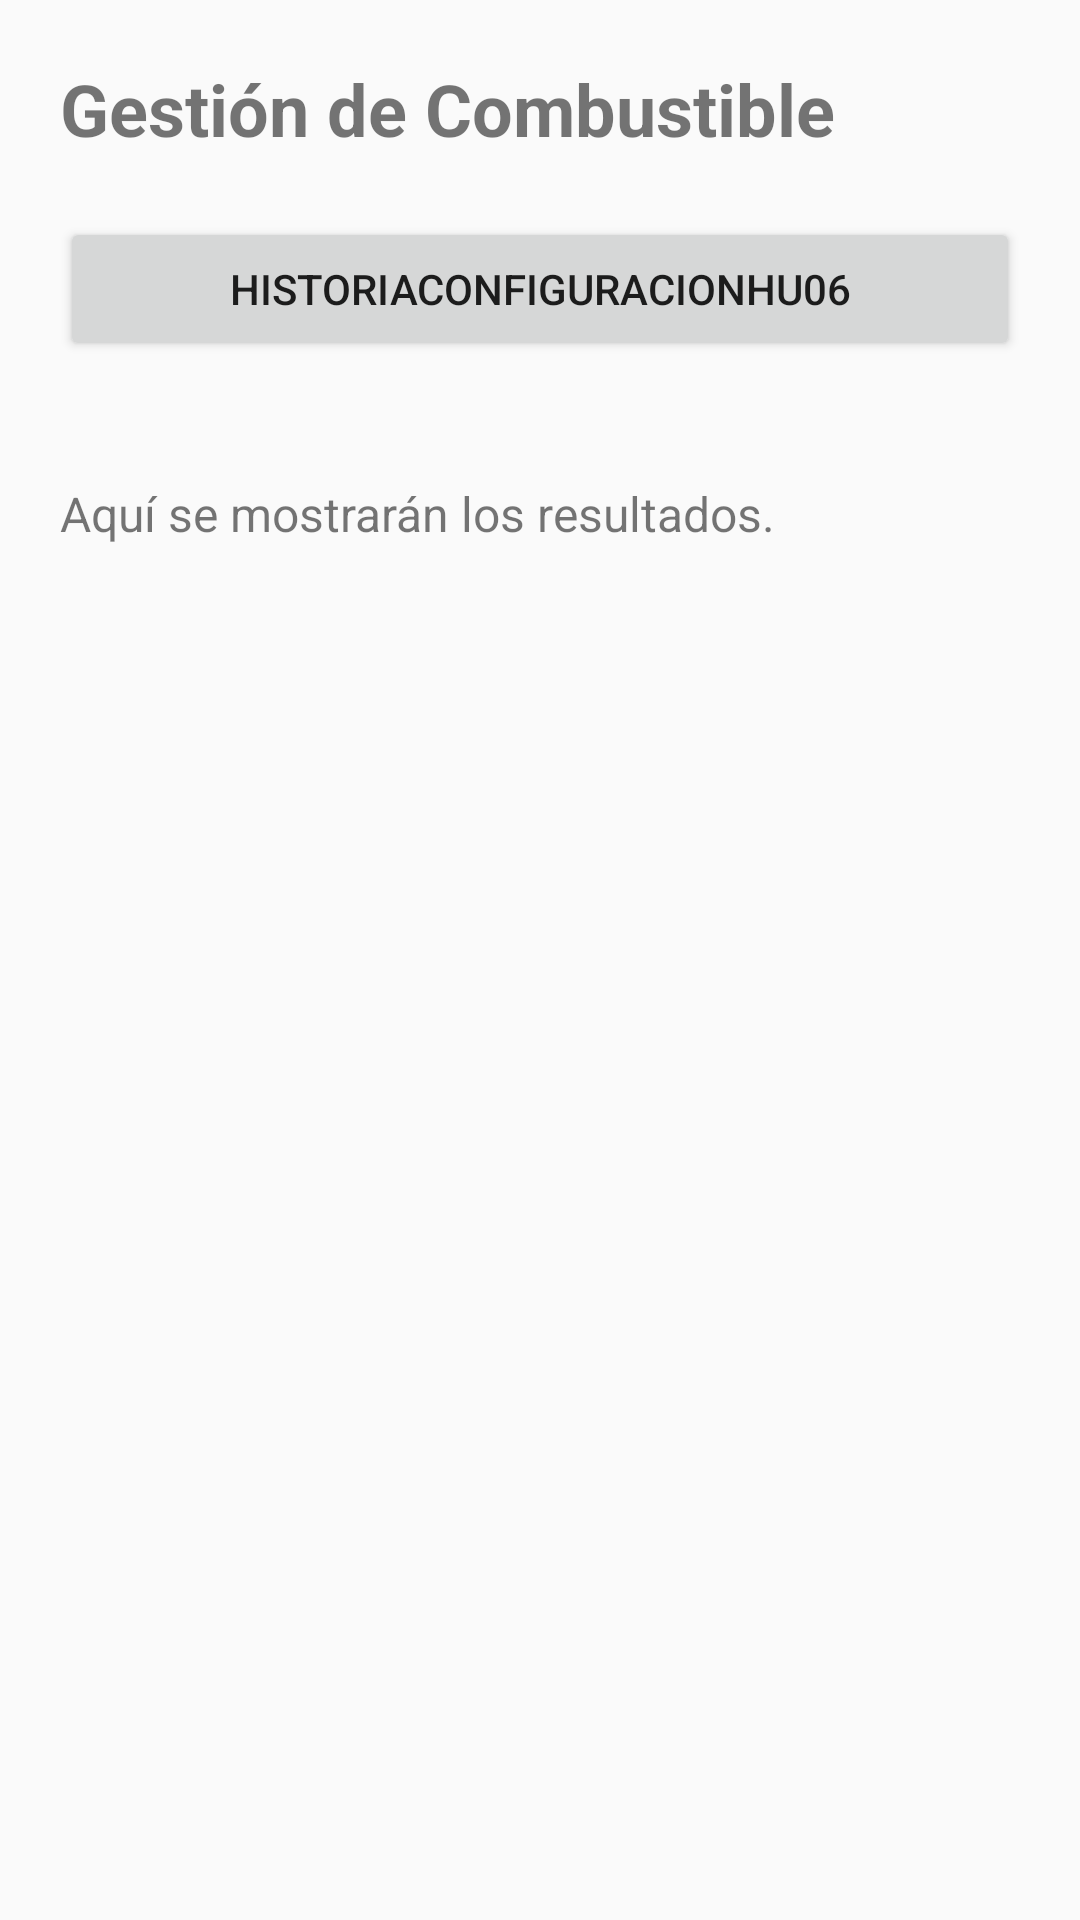

Android layout source for this screen:
<!-- AndroidManifest.xml: application theme Theme.GestionCombustible -->
<!-- res/layout/activity_historia_configuracion_hu06.xml -->
<?xml version="1.0" encoding="utf-8"?>
<ScrollView xmlns:android="http://schemas.android.com/apk/res/android"
    android:layout_width="match_parent"
    android:layout_height="match_parent">

    <LinearLayout
        android:layout_width="match_parent"
        android:layout_height="wrap_content"
        android:orientation="vertical"
        android:padding="20dp">

        <TextView
            android:layout_width="wrap_content"
            android:layout_height="wrap_content"
            android:text="Gestión de Combustible"
            android:textSize="24sp"
            android:textStyle="bold"
            android:layout_marginBottom="20dp" />

        <Button
            android:id="@+id/btnHistoriaHU06"
            android:layout_width="match_parent"
            android:layout_height="wrap_content"
            android:text="HistoriaConfiguracionHU06"
            android:layout_marginBottom="20dp" />

        <LinearLayout
            android:id="@+id/layoutMenuPrincipal"
            android:layout_width="match_parent"
            android:layout_height="wrap_content"
            android:orientation="vertical"
            android:visibility="gone">

            <Button
                android:id="@+id/btnGestionUsuarios"
                android:layout_width="match_parent"
                android:layout_height="wrap_content"
                android:text="Gestionar usuarios"
                android:layout_marginBottom="10dp" />

            <Button
                android:id="@+id/btnAsignarRoles"
                android:layout_width="match_parent"
                android:layout_height="wrap_content"
                android:text="Asignar roles y permisos"
                android:layout_marginBottom="20dp" />

        </LinearLayout>

        <LinearLayout
            android:id="@+id/layoutGestionUsuarios"
            android:layout_width="match_parent"
            android:layout_height="wrap_content"
            android:orientation="vertical"
            android:visibility="gone"
            android:layout_marginBottom="20dp">

            <TextView
                android:layout_width="wrap_content"
                android:layout_height="wrap_content"
                android:text="Gestión de usuarios"
                android:textStyle="bold"
                android:textSize="18sp"
                android:layout_marginBottom="10dp" />

            <EditText
                android:id="@+id/etIdUsuario"
                android:layout_width="match_parent"
                android:layout_height="wrap_content"
                android:hint="ID usuario"
                android:inputType="number" />

            <EditText
                android:id="@+id/etNombreUsuario"
                android:layout_width="match_parent"
                android:layout_height="wrap_content"
                android:hint="Nombre usuario" />

            <EditText
                android:id="@+id/etCorreoUsuario"
                android:layout_width="match_parent"
                android:layout_height="wrap_content"
                android:hint="Correo usuario"
                android:inputType="textEmailAddress" />

            <Button
                android:id="@+id/btnCrearUsuario"
                android:layout_width="match_parent"
                android:layout_height="wrap_content"
                android:text="Crear usuario"
                android:layout_marginTop="10dp" />

            <Button
                android:id="@+id/btnEditarUsuario"
                android:layout_width="match_parent"
                android:layout_height="wrap_content"
                android:text="Editar usuario"
                android:layout_marginTop="8dp" />

            <Button
                android:id="@+id/btnEliminarUsuario"
                android:layout_width="match_parent"
                android:layout_height="wrap_content"
                android:text="Eliminar usuario"
                android:layout_marginTop="8dp" />

            <Button
                android:id="@+id/btnListarUsuarios"
                android:layout_width="match_parent"
                android:layout_height="wrap_content"
                android:text="Listar usuarios"
                android:layout_marginTop="8dp" />

        </LinearLayout>

        <LinearLayout
            android:id="@+id/layoutRolesPermisos"
            android:layout_width="match_parent"
            android:layout_height="wrap_content"
            android:orientation="vertical"
            android:visibility="gone"
            android:layout_marginBottom="20dp">

            <TextView
                android:layout_width="wrap_content"
                android:layout_height="wrap_content"
                android:text="Asignar roles y permisos"
                android:textStyle="bold"
                android:textSize="18sp"
                android:layout_marginBottom="10dp" />

            <EditText
                android:id="@+id/etIdRol"
                android:layout_width="match_parent"
                android:layout_height="wrap_content"
                android:hint="ID usuario para rol/permisos"
                android:inputType="number" />

            <Spinner
                android:id="@+id/spinnerRoles"
                android:layout_width="match_parent"
                android:layout_height="wrap_content"
                android:layout_marginTop="10dp" />

            <Spinner
                android:id="@+id/spinnerPermisos"
                android:layout_width="match_parent"
                android:layout_height="wrap_content"
                android:layout_marginTop="10dp" />

            <Button
                android:id="@+id/btnAsignarRol"
                android:layout_width="match_parent"
                android:layout_height="wrap_content"
                android:text="Asignar rol"
                android:layout_marginTop="10dp" />

            <Button
                android:id="@+id/btnConsultarPermisos"
                android:layout_width="match_parent"
                android:layout_height="wrap_content"
                android:text="Consultar permisos"
                android:layout_marginTop="8dp" />

            <Button
                android:id="@+id/btnValidarAcceso"
                android:layout_width="match_parent"
                android:layout_height="wrap_content"
                android:text="Validar acceso según rol"
                android:layout_marginTop="8dp" />

        </LinearLayout>

        <TextView
            android:id="@+id/tvResultado"
            android:layout_width="match_parent"
            android:layout_height="wrap_content"
            android:text="Aquí se mostrarán los resultados."
            android:textSize="16sp"
            android:layout_marginTop="20dp" />

    </LinearLayout>
</ScrollView>
<!-- resources referenced by this layout -->
<resources>
  <style name="Theme.GestionCombustible" parent="Theme.AppCompat.Light.NoActionBar" />
</resources>
